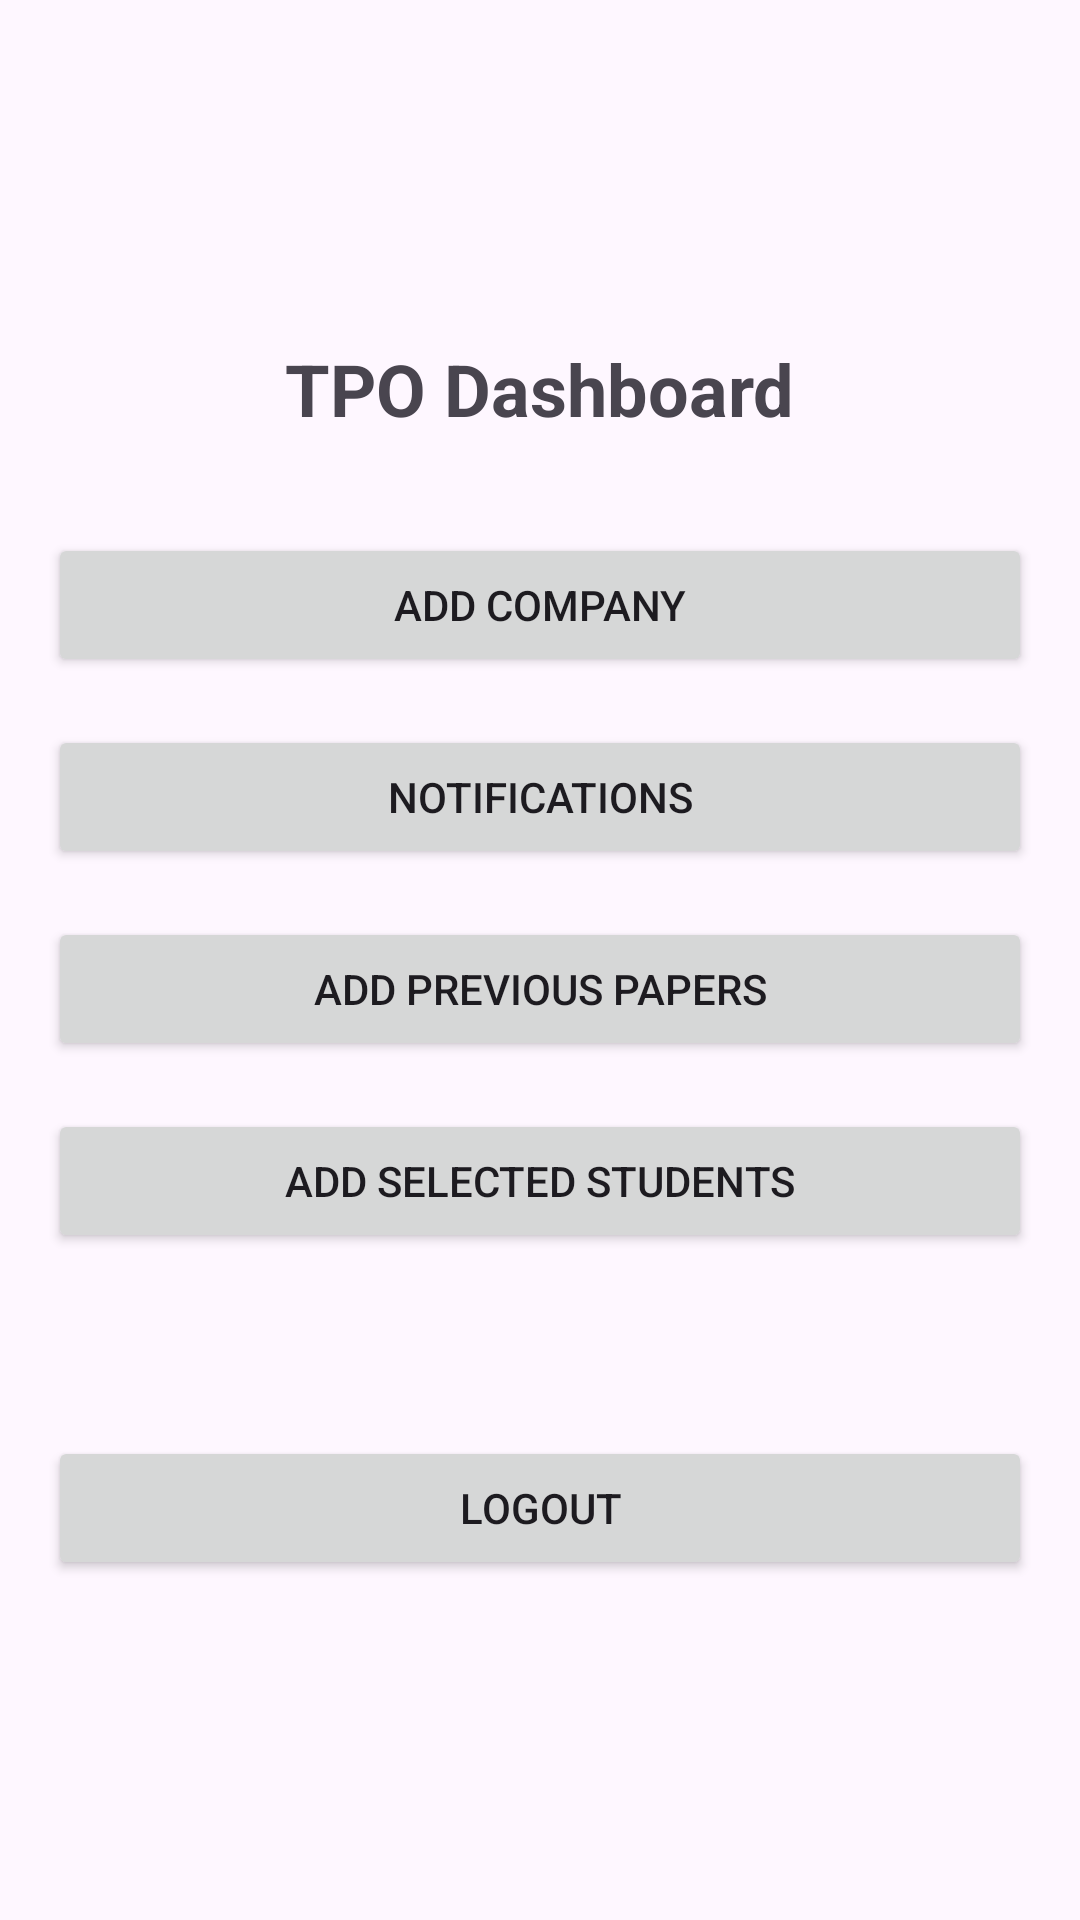

Android layout source for this screen:
<!-- AndroidManifest.xml: application theme Theme.StudentPlacement -->
<!-- res/layout/activity_tpo.xml -->
<?xml version="1.0" encoding="utf-8"?>
<LinearLayout xmlns:android="http://schemas.android.com/apk/res/android"
    android:layout_width="match_parent"
    android:layout_height="match_parent"
    android:gravity="center"
    android:orientation="vertical"
    android:padding="16dp">

    <TextView
        android:id="@+id/tvWelcomeTPO"
        android:layout_width="wrap_content"
        android:layout_height="wrap_content"
        android:layout_gravity="center"
        android:layout_marginBottom="32dp"
        android:text="TPO Dashboard"
        android:textSize="24sp"
        android:textStyle="bold" />

    <Button
        android:id="@+id/btnAddCompany"
        android:layout_width="match_parent"
        android:layout_height="wrap_content"
        android:layout_marginBottom="16dp"
        android:text="Add Company" />

    <Button
        android:id="@+id/btnNotifications"
        android:layout_width="match_parent"
        android:layout_height="wrap_content"
        android:layout_marginBottom="16dp"
        android:text="Notifications" />

    <Button
        android:id="@+id/btnPreviousPapers"
        android:layout_width="match_parent"
        android:layout_height="wrap_content"
        android:layout_marginBottom="16dp"
        android:text="Add Previous Papers" />

    <Button
        android:id="@+id/btnSelectedStudents"
        android:layout_width="match_parent"
        android:layout_height="wrap_content"
        android:layout_marginBottom="16dp"
        android:text="Add Selected Students" />

    <Button
        android:id="@+id/btnLogoutTpo"
        android:layout_width="match_parent"
        android:layout_height="wrap_content"
        android:layout_marginTop="45dp"
        android:padding="12dp"
        android:text="Logout" />
</LinearLayout>
<!-- resources referenced by this layout -->
<resources>
  <style name="Theme.StudentPlacement" parent="Theme.MaterialComponents.DayNight.DarkActionBar">
          
          <item name="colorPrimary">@color/purple_500</item>
          <item name="colorPrimaryVariant">@color/purple_700</item>
          <item name="colorOnPrimary">@color/white</item>
          
          <item name="colorSecondary">@color/teal_200</item>
          <item name="colorSecondaryVariant">@color/teal_700</item>
          <item name="colorOnSecondary">@color/black</item>
          
          <item name="android:statusBarColor">?attr/colorPrimaryVariant</item>
          
      </style>
  <color name="purple_500">#FF6200EE</color>
  <color name="purple_700">#FF3700B3</color>
  <color name="white">#FFFFFFFF</color>
  <color name="teal_200">#FF03DAC5</color>
  <color name="teal_700">#FF018786</color>
  <color name="black">#FF000000</color>
</resources>
